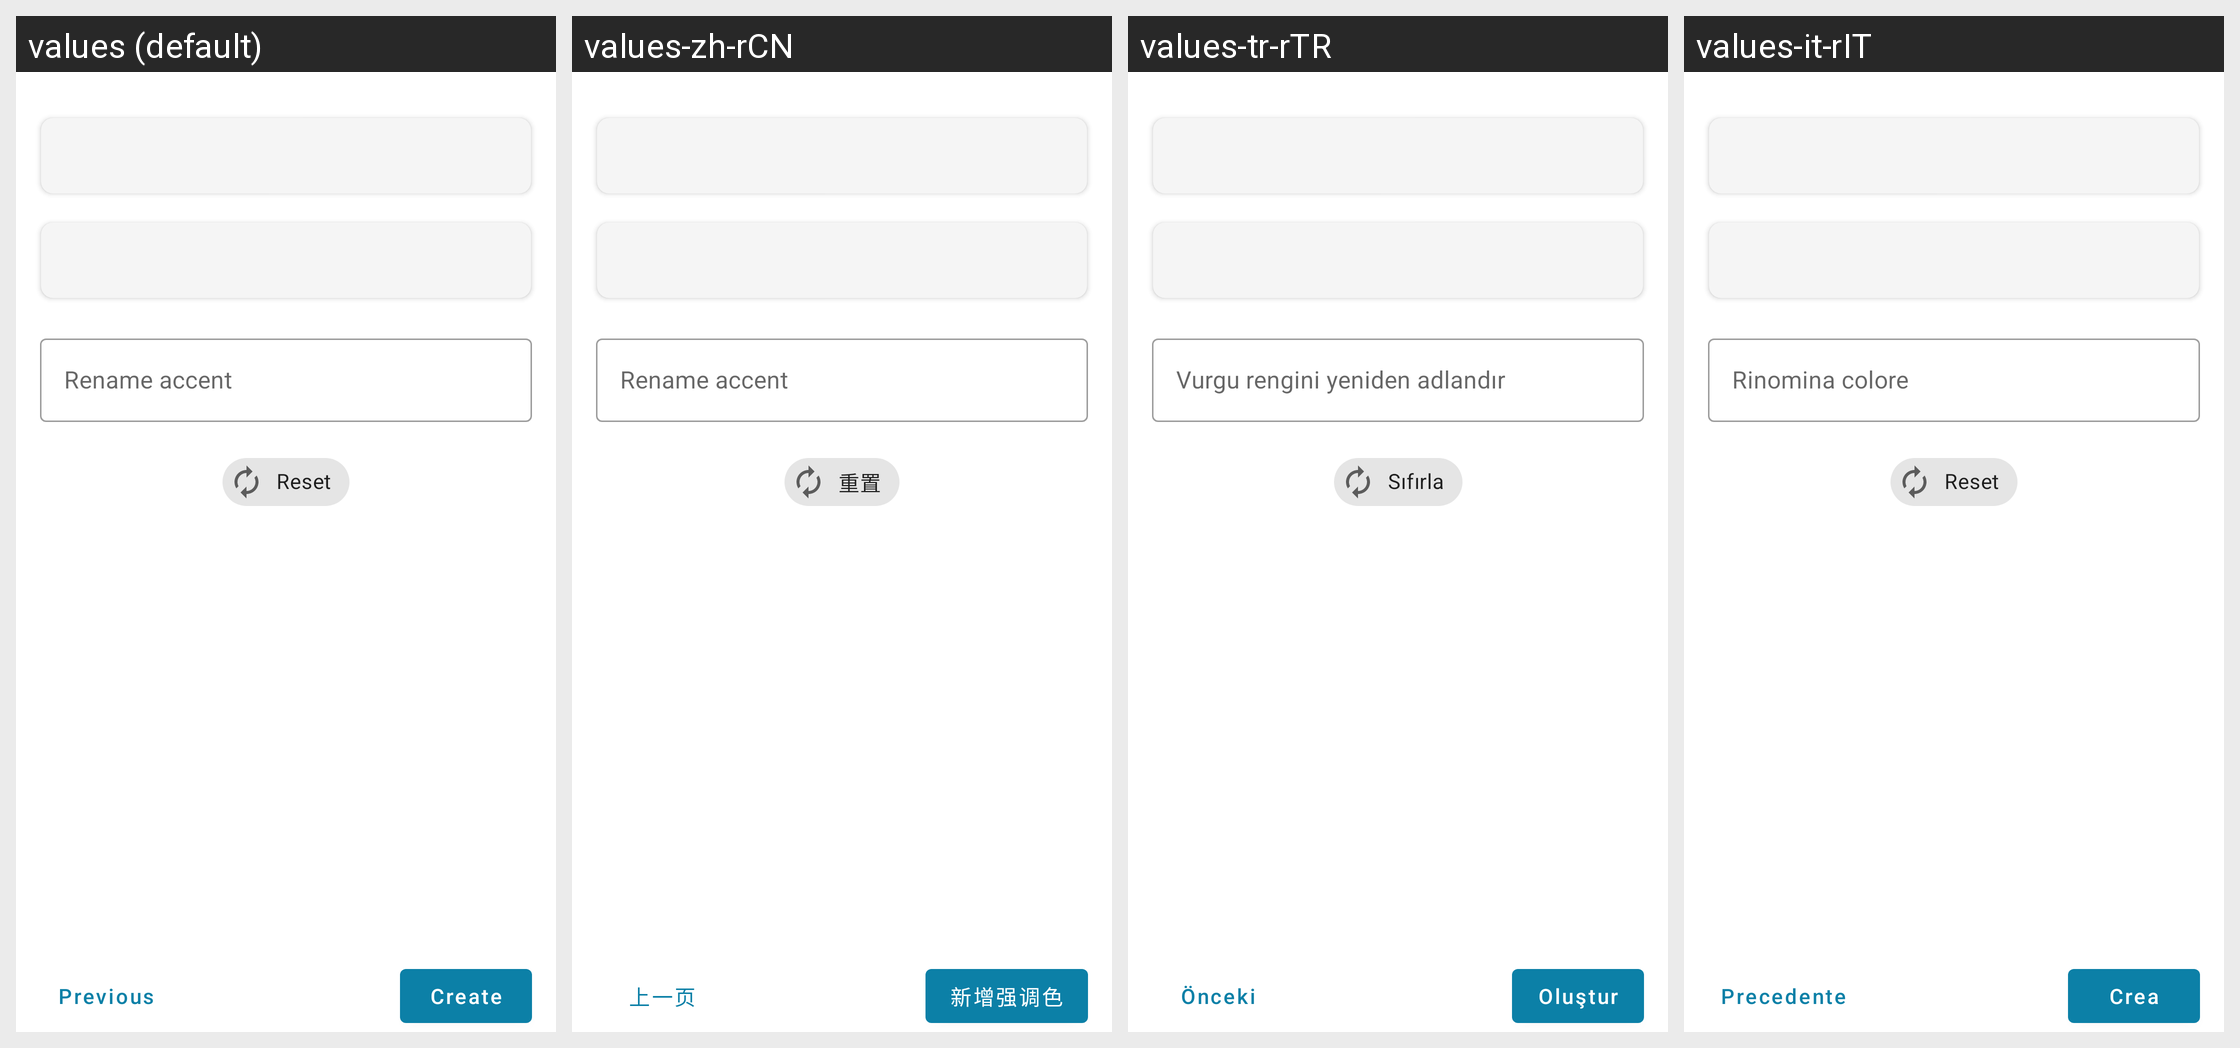

Locale-by-locale string values for the Android screen shown in this grid:
Android screen res/layout/color_customisation_fragment.xml rendered under 4 locales, left to right: values (default), values-zh-rCN, values-tr-rTR, values-it-rIT. Device: Nexus 5 (rendered at 1080×1920; each locale shown at half size, 540×960, under a caption strip naming it); theme Theme.Acc.DayNight.
Other locales in the repository, not shown: values-de-rDE.
Strings drawn on this screen, with the default value and each locale's value (text and hints the layout hard-codes, and strings that could not be matched under every locale, appear in the picture but are not listed):

color_rename
  values: Rename accent
  values-zh-rCN: Rename accent  [not translated; the default value is used]
  values-tr-rTR: Vurgu rengini yeniden adlandır
  values-it-rIT: Rinomina colore

reset
  values: Reset
  values-zh-rCN: 重置
  values-tr-rTR: Sıfırla
  values-it-rIT: Reset

previous
  values: Previous
  values-zh-rCN: 上一页
  values-tr-rTR: Önceki
  values-it-rIT: Precedente

create_new
  values: Create
  values-zh-rCN: 新增强调色
  values-tr-rTR: Oluştur
  values-it-rIT: Crea
